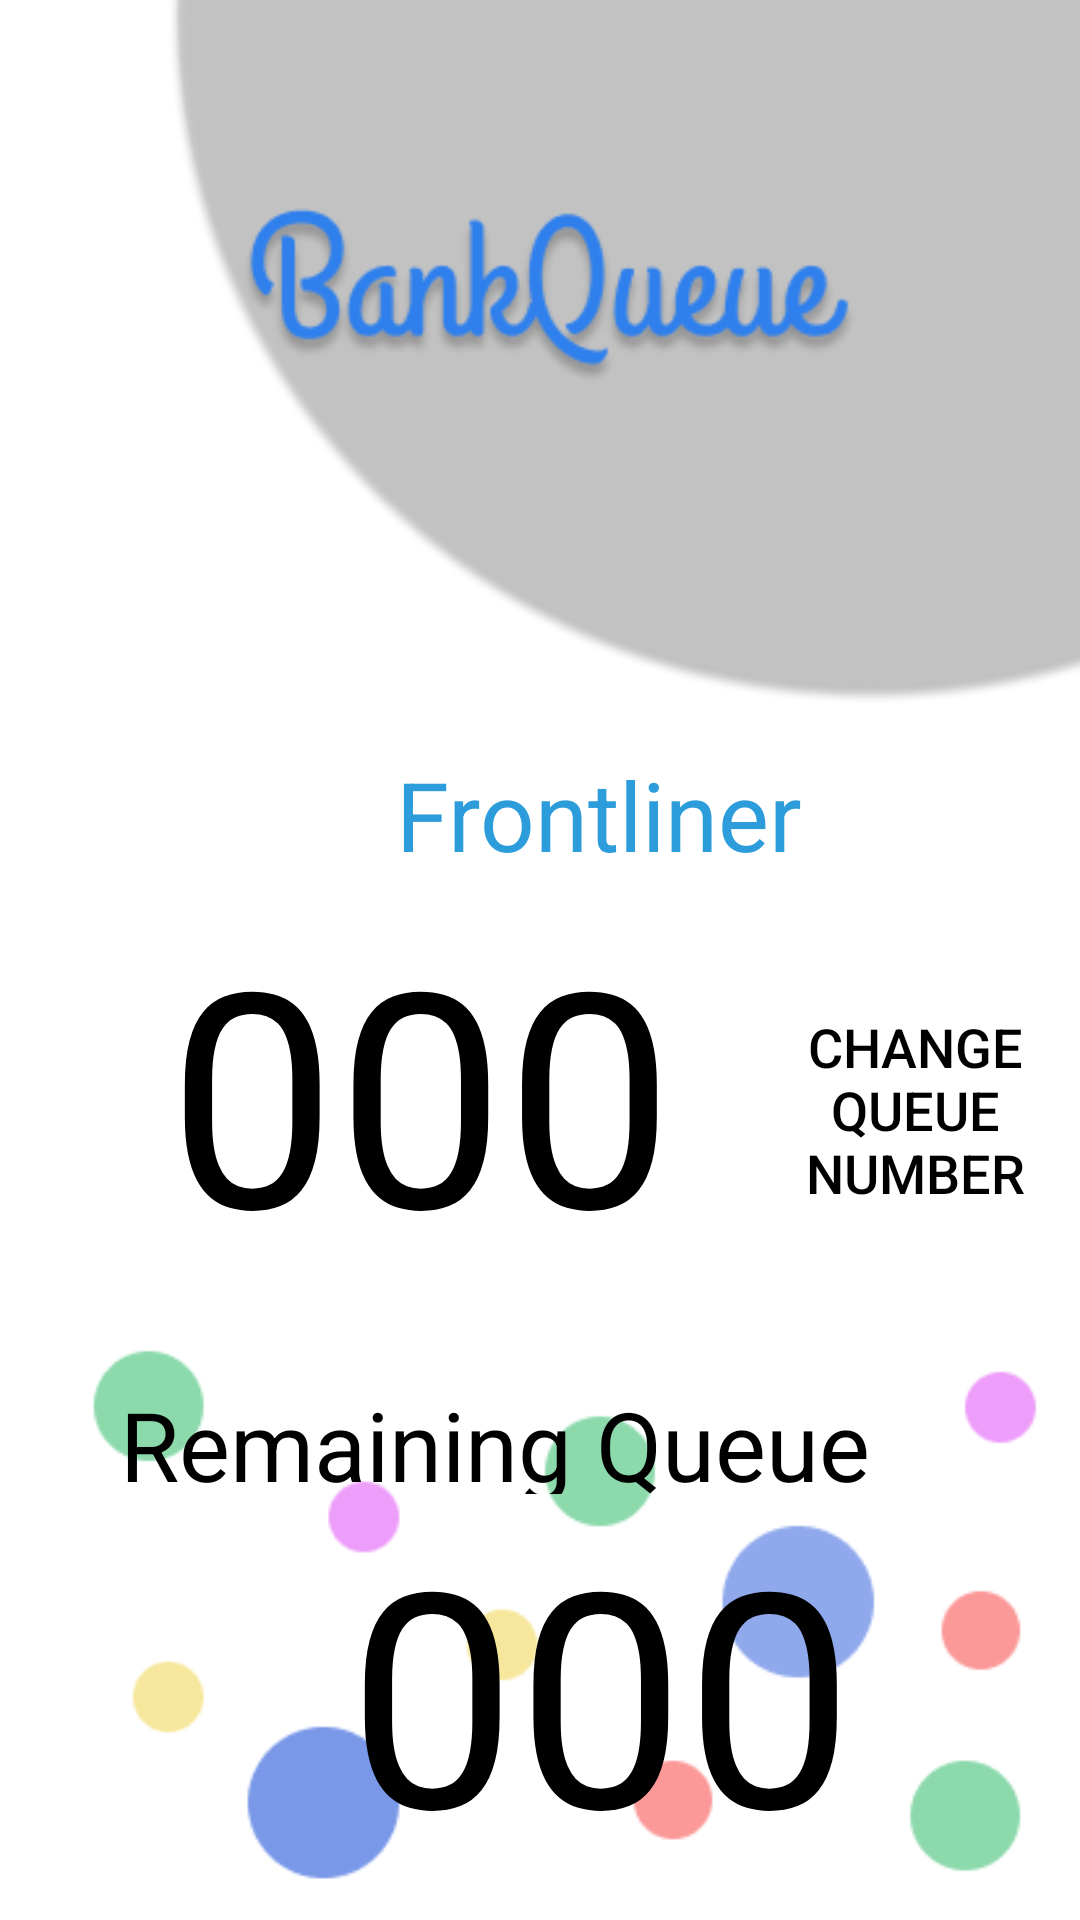

Layout XML and referenced resources for this Android screen:
<!-- AndroidManifest.xml: application theme Theme.BankQueue -->
<!-- res/layout/activity_customerpart.xml -->
<?xml version="1.0" encoding="utf-8"?>
<RelativeLayout xmlns:android="http://schemas.android.com/apk/res/android"
    xmlns:app="http://schemas.android.com/apk/res-auto"
    xmlns:tools="http://schemas.android.com/tools"
    android:layout_width="match_parent"
    android:layout_height="match_parent"
    tools:context=".Employeepart">

    <ImageView
        android:layout_width="match_parent"
        android:layout_height="match_parent"
        android:src="@drawable/iphone8plus6"
        android:contentDescription="@string/todo" />
    <TextView
        android:layout_width="319dp"
        android:layout_height="38dp"
        android:layout_alignParentLeft="true"
        android:layout_marginLeft="40dp"
        android:layout_alignParentTop="true"
        android:layout_marginTop="250dp"
        android:gravity="top"
        android:textAlignment="center"
        android:text="Frontliner"
        android:textSize="32sp"
        tools:layout_editor_absoluteY="330dp"
        tools:layout_editor_absoluteX="50dp"
        android:textColor="#2D9CDB"
        />

    <EditText
        android:layout_width="200dp"
        android:layout_height="120dp"
        android:background="@drawable/bordertopbottom"
        android:text="000"
        android:textColor="@color/black"
        android:textSize="100dp"
        android:textAlignment="center"
        android:layout_alignParentLeft="true"
        android:layout_marginLeft="40dp"
        android:layout_alignParentTop="true"
        android:layout_marginTop="310dp"
        android:id="@+id/texttambah"
        />

    <Button
        android:layout_width="150dp"
        android:layout_height="120dp"
        android:layout_marginLeft="250dp"
        android:layout_marginTop="310dp"
        android:background="@color/grey"
        android:backgroundTint="@color/grey"
        android:text="Change Queue Number"
        android:textColor="@color/black"
        android:textSize="18dp"
        android:id="@+id/buttontambah"
        />
    <TextView
        android:layout_width="319dp"
        android:layout_height="38dp"
        android:layout_alignParentLeft="true"
        android:layout_marginLeft="40dp"
        android:layout_alignParentTop="true"
        android:layout_marginTop="460dp"
        android:gravity="top"
        android:text="Remaining Queue Number"
        android:textSize="32sp"
        tools:layout_editor_absoluteY="330dp"
        tools:layout_editor_absoluteX="50dp"
        android:textColor="@color/black"
        />
    <EditText
        android:backgroundTint="@color/grey"
        android:layout_width="200dp"
        android:layout_height="120dp"
        android:background="@drawable/bordertopbottom"
        android:text="000"
        android:textColor="@color/black"
        android:textSize="100dp"
        android:textAlignment="center"
        android:layout_alignParentLeft="true"
        android:layout_marginLeft="100dp"
        android:layout_alignParentTop="true"
        android:layout_marginTop="510dp"
        android:id="@+id/texttambah1"
        />
</RelativeLayout>
<!-- resources referenced by this layout -->
<resources>
  <!-- drawable iphone8plus6: png bitmap (drawable-v24, 26701 bytes) -->
  <string name="todo">1</string>
  <style name="Theme.BankQueue" parent="Theme.MaterialComponents.DayNight.DarkActionBar">
          
          <item name="colorPrimary">@color/purple_500</item>
          <item name="colorPrimaryVariant">@color/purple_700</item>
          <item name="colorOnPrimary">@color/white</item>
          
          <item name="colorSecondary">@color/teal_200</item>
          <item name="colorSecondaryVariant">@color/teal_700</item>
          <item name="colorOnSecondary">@color/black</item>
          
          <item name="android:statusBarColor" tools:targetApi="l">?attr/colorPrimaryVariant</item>
          
      </style>
  <!-- not gathered from this repository: default colours our renderer supplied (Android Studio template values) -->
  <color name="purple_500">#FF6200EE</color>
  <color name="purple_700">#FF3700B3</color>
  <color name="teal_200">#FF03DAC5</color>
  <color name="teal_700">#FF018786</color>
  <color name="black">#FF000000</color>
  <color name="white">#FFFFFFFF</color>
</resources>
